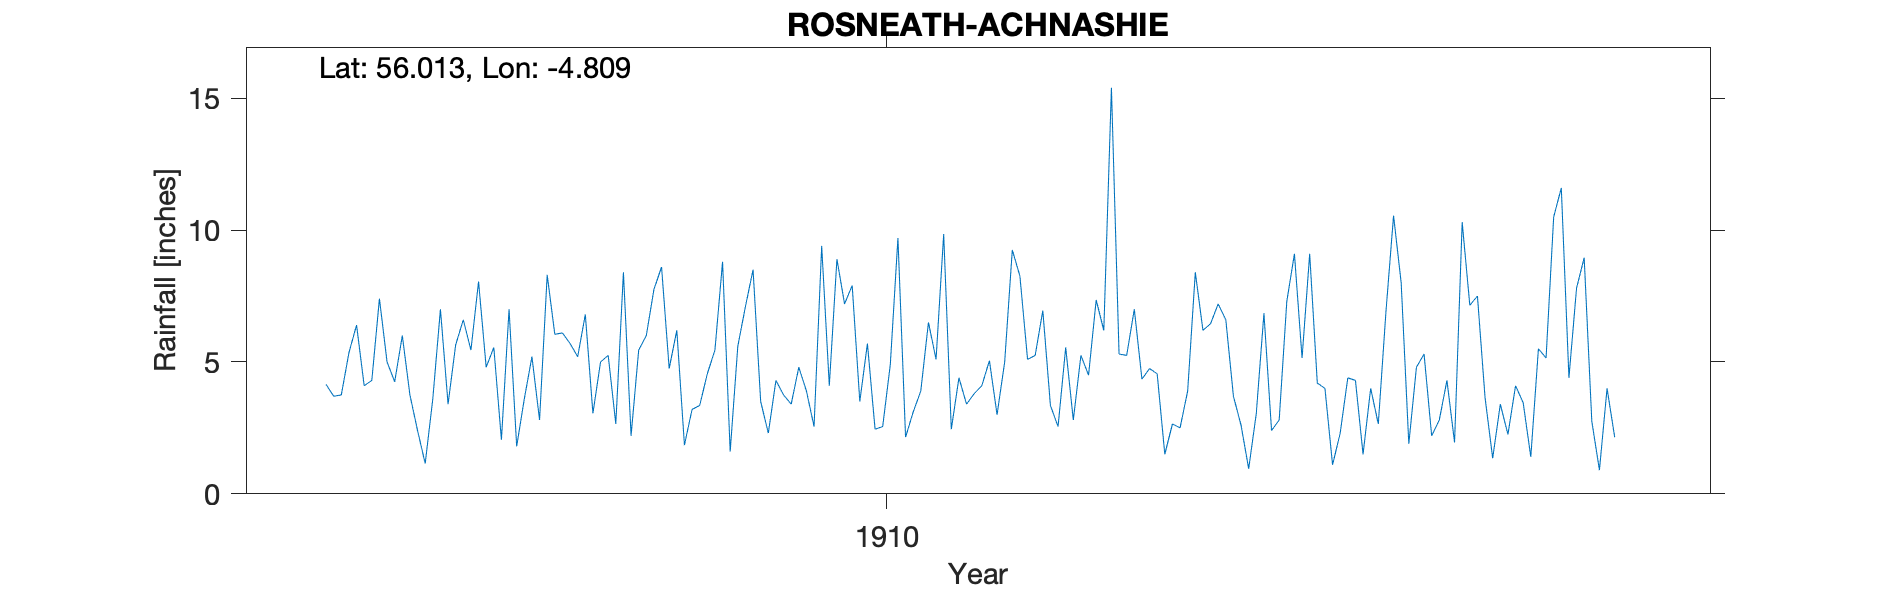

The table this chart was drawn from, first rows:
ROSENEATH ACHNASHIE, , , , , , , , , , , , , , , , , , , , 
Grid ref, NS250836, Long, -4.809, Lat, 56.01, Elevation, 25, ft, , , , , , , , , , , , 
Station no, RR4432, , , , , , , , , , , , , , , , , , , 
, 1900, 1901, 1902, 1903, 1904, 1905, 1906, 1907, 1908, 1909, 1910, 1911, 1912, 1913, 1914, 1915, 1916, 1917, 1918, 1919
January, , , , , , 5, 8.05, 5.7, 8.6, 8.5, 7.2, 5.1, 5.1, 5.3, 6.45, 5.15, 10.55, 3.65, 7.8, 
February, , , , , , 4.25, 4.8, 5.2, 4.75, 3.5, 7.9, 9.85, 5.25, 5.25, 7.2, 9.1, 8, 1.35, 8.95, 
March, , , , , , 6, 5.55, 6.8, 6.2, 2.3, 3.5, 2.45, 6.95, 7, 6.6, 4.2, 1.9, 3.4, 2.75, 
April, , , , , , 3.75, 2.05, 3.05, 1.85, 4.3, 5.7, 4.4, 3.35, 4.35, 3.7, 4, 4.8, 2.25, 0.9, 
May, , , , , 4.15, 2.4, 7, 5, 3.2, 3.75, 2.45, 3.4, 2.55, 4.75, 2.6, 1.1, 5.3, 4.1, 4, 
June, , , , , 3.7, 1.15, 1.8, 5.25, 3.35, 3.4, 2.55, 3.8, 5.55, 4.55, 0.95, 2.3, 2.2, 3.45, 2.15, 
July, , , , , 3.75, 3.6, 3.6, 2.65, 4.55, 4.8, 4.9, 4.1, 2.8, 1.5, 3.05, 4.4, 2.8, 1.4, , 
August, , , , , 5.35, 7, 5.2, 8.4, 5.45, 3.9, 9.7, 5.05, 5.25, 2.65, 6.85, 4.3, 4.3, 5.5, , 
September, , , , , 6.4, 3.4, 2.8, 2.2, 8.8, 2.55, 2.15, 3, 4.5, 2.5, 2.4, 1.5, 1.95, 5.15, , 
October, , , , , 4.1, 5.65, 8.3, 5.45, 1.6, 9.4, 3.1, 5, 7.35, 3.9, 2.8, 4, 10.3, 10.5, , 
November, , , , , 4.3, 6.6, 6.05, 6, 5.6, 4.1, 3.9, 9.25, 6.2, 8.4, 7.3, 2.65, 7.15, 11.6, , 
December, , , , , 7.4, 5.45, 6.1, 7.75, 7.1, 8.9, 6.5, 8.25, 15.4, 6.2, 9.1, 6.9, 7.5, 4.4, , 
Total, , , , , , 54.25, 61.3, 63.45, 61.05, 59.4, 59.55, 63.65, 70.25, 56.35, 59, 49.6, 66.75, 56.75, , 
Station no, RR4432, , , , , , , , , , , , , , , , , , , 
Midas, , , , , , , , , , , , , , , , , , , , 
Hyd Stn, , , , , , , , , , , , , , , , , , , , 
